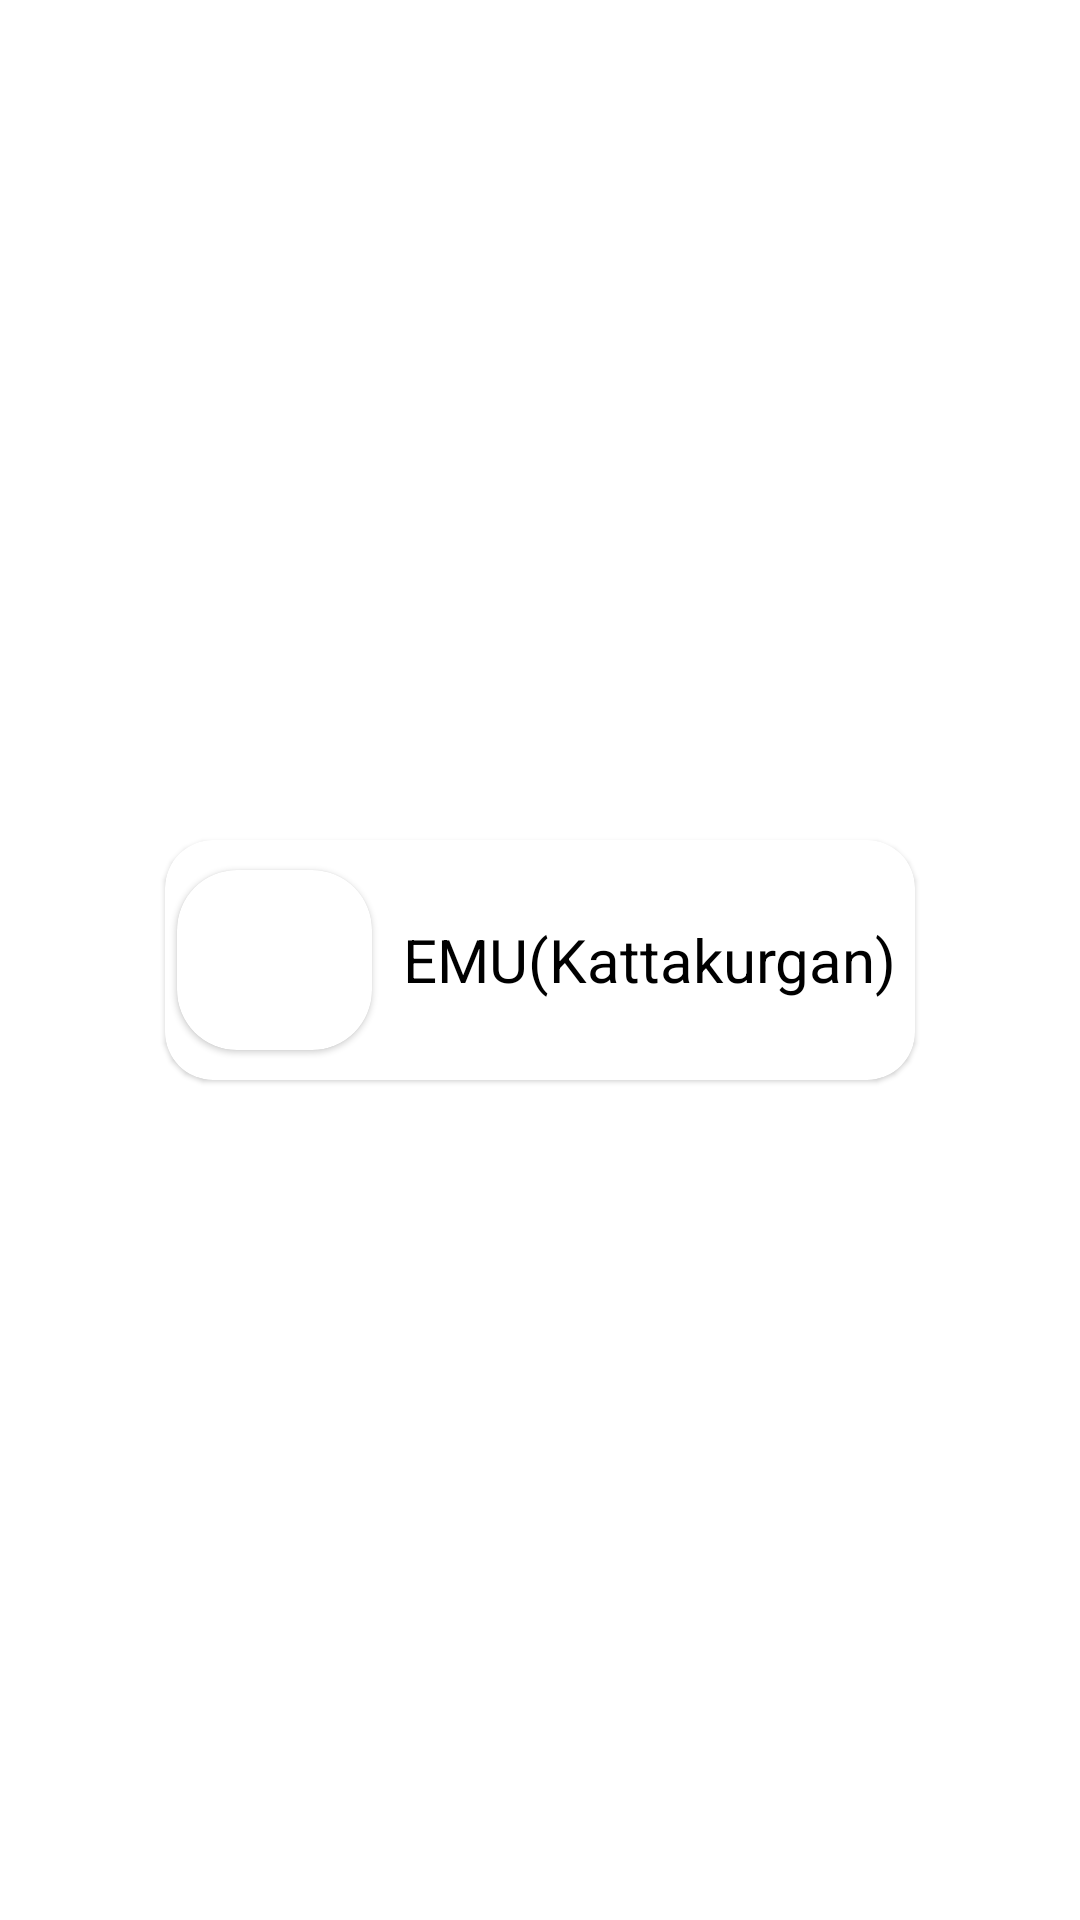

Write the Android layout XML for this screen, with the resource values it uses.
<!-- AndroidManifest.xml: application theme Theme.MyApelsin -->
<!-- res/layout/payment_places_items.xml -->
<?xml version="1.0" encoding="utf-8"?>
<androidx.constraintlayout.widget.ConstraintLayout xmlns:android="http://schemas.android.com/apk/res/android"
    xmlns:app="http://schemas.android.com/apk/res-auto"
    android:layout_width="wrap_content"
    android:layout_height="wrap_content">

    <com.google.android.material.card.MaterialCardView
        android:id="@+id/materialCardView"
        android:layout_width="250dp"
        android:layout_height="80dp"
        android:layout_margin="8dp"
        app:cardCornerRadius="16dp"
        app:layout_constraintBottom_toBottomOf="parent"
        app:layout_constraintEnd_toEndOf="parent"
        app:layout_constraintStart_toStartOf="parent"
        app:layout_constraintTop_toTopOf="parent">

        <androidx.constraintlayout.widget.ConstraintLayout
            android:layout_width="match_parent"
            android:layout_height="match_parent">

            <com.google.android.material.card.MaterialCardView
                android:id="@+id/materialCardView2"
                android:layout_width="65dp"
                android:layout_height="60dp"
                android:layout_margin="4dp"
                app:cardCornerRadius="20dp"
                app:layout_constraintBottom_toBottomOf="parent"
                app:layout_constraintStart_toStartOf="parent"
                app:layout_constraintTop_toTopOf="parent">

                <ImageView
                    android:id="@+id/paymentIcon"
                    android:layout_width="30dp"
                    android:layout_height="30dp"
                    android:layout_gravity="center"
                    android:src="@drawable/ic_baseline_home_24" />
            </com.google.android.material.card.MaterialCardView>

            <TextView
                android:id="@+id/paymentTitle"
                android:layout_width="0dp"
                android:layout_height="match_parent"
                app:layout_constraintBottom_toBottomOf="parent"
                app:layout_constraintEnd_toEndOf="parent"
                app:layout_constraintStart_toEndOf="@+id/materialCardView2"
                app:layout_constraintTop_toTopOf="parent"
                android:text="EMU(Kattakurgan)"
                android:layout_marginStart="4dp"
                android:textColor="@color/black"
                android:textSize="20sp"
                android:gravity="center"/>
        </androidx.constraintlayout.widget.ConstraintLayout>
    </com.google.android.material.card.MaterialCardView>
</androidx.constraintlayout.widget.ConstraintLayout>
<!-- resources referenced by this layout -->
<resources>
  <color name="black">#FF000000</color>
  <style name="Theme.MyApelsin" parent="Theme.MaterialComponents.DayNight.NoActionBar">
          
          <item name="colorPrimary">@color/purple_500</item>
          <item name="colorPrimaryVariant">@color/purple_700</item>
          <item name="colorOnPrimary">@color/white</item>
          
          <item name="colorSecondary">@color/teal_200</item>
          <item name="colorSecondaryVariant">@color/teal_700</item>
          <item name="colorOnSecondary">@color/black</item>
          
          <item name="android:statusBarColor">?attr/colorPrimaryVariant</item>
          
  
  
      </style>
  <color name="purple_500">#FF6200EE</color>
  <color name="purple_700">#8C3DF0</color>
  <color name="white">#FFFFFFFF</color>
  <color name="teal_200">#8C3DF0</color>
  <color name="teal_700">#FF018786</color>
</resources>
